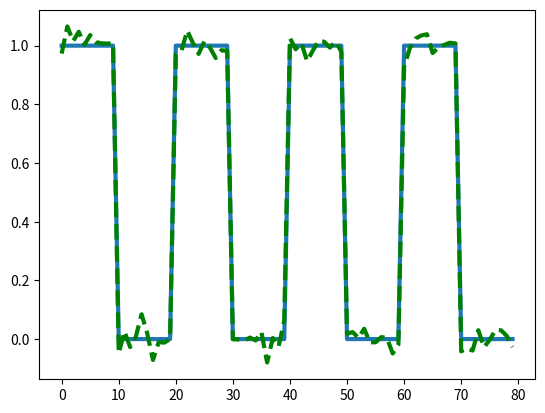

Here is the Python script that generated this plot:
# [redacted]

import numpy as np
import matplotlib.pyplot as plt

#Onda quadrada como valores de 0 a 1 alternando em intervalos de 10 unidades
sqrWave = np.concatenate((np.ones(10), np.zeros(10), np.ones(10), np.zeros(10), np.ones(10), np.zeros(10), np.ones(10), np.zeros(10)))

nP = 0.001  #potência do ruído
corruptType = 0  # 0: ruído
                 # 1: atenuação
                 # 2: distorção

#estrutura condicional para aplicação da modificação do sinal original
if corruptType == 0:  #geração de um sinal aleatório somado com o sinal original
  a = sqrWave + np.sqrt(nP)*np.random.randn(len(sqrWave))
elif corruptType == 1:  #atenuação do sinal pela metade
  a = 1*sqrWave
else: #distorção do sinal através da convolução com a resposta ao impulso do sistema
  a = np.convolve(sqrWave, 0.4*np.array([0.2, 0.3, 0.5, 0.4, 0.35, 0.31, 0.27]))

plt.plot(sqrWave, linewidth=3)  #plot do sinal original
plt.plot(a, 'g--', linewidth=3)  #plot do sinal modificado
plt.show()
